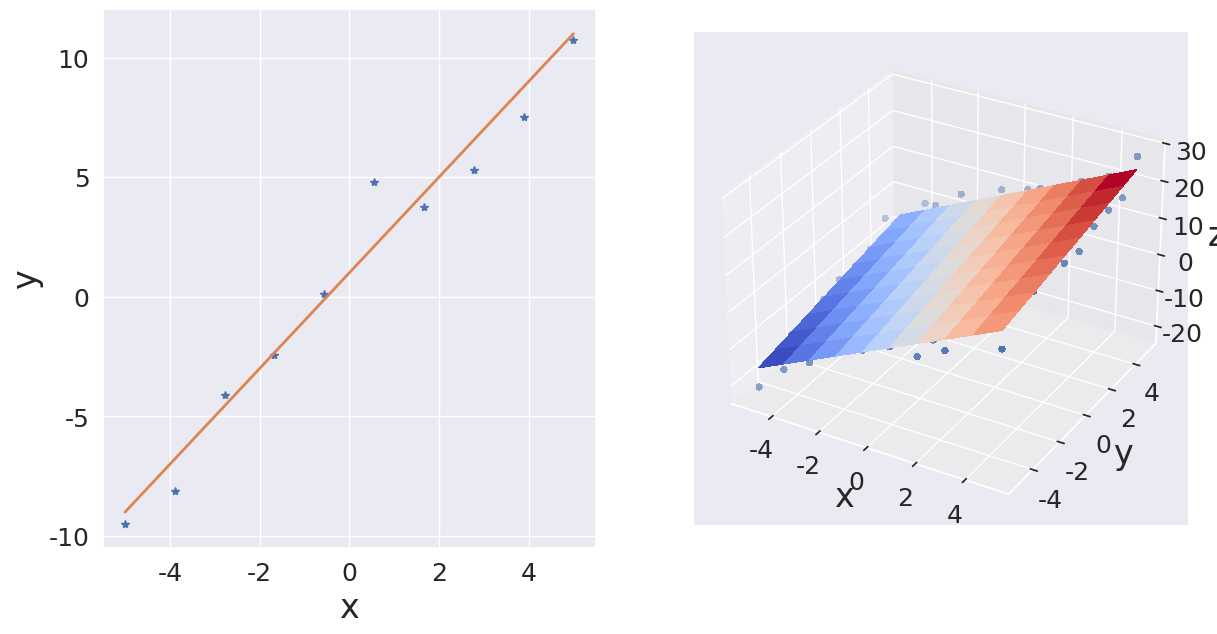

Reproduce this figure in Python.
# -*- coding: utf-8 -*-
"""
Created on Thu Jan 30 21:13:22 2020

[redacted]
"""

from scipy import linalg
import numpy as np
import matplotlib.pyplot as plt
from matplotlib import colors
from matplotlib import cm
from mpl_toolkits.mplot3d import Axes3D 

import seaborn as sns

plt.close('all')

sns.set()
SMALL_SIZE = 18
MEDIUM_SIZE = 20
BIGGER_SIZE = 20
plt.rc('font', size=SMALL_SIZE)          # controls default text sizes
plt.rc('axes', titlesize=SMALL_SIZE)     # fontsize of the axes title
plt.rc('axes', labelsize=24)    # fontsize of the x and y labels
plt.rc('xtick', labelsize=SMALL_SIZE)    # fontsize of the tick labels
plt.rc('ytick', labelsize=SMALL_SIZE)    # fontsize of the tick labels
plt.rc('legend', fontsize=SMALL_SIZE)    # legend fontsize
plt.rc('figure', titlesize=BIGGER_SIZE)  # fontsize of the figure title
plt.close('all')
nSample = 10

x = np.linspace(-5, 5, nSample)

y = 2 * x + 1

err = np.random.randn(nSample)

plt.figure(1, figsize=(14, 7))
plt.subplot(121)
plt.plot(x, y + err, '*', label='observation')
plt.plot(x, y, '-', label='model',lw=2)
plt.xlabel('x')
plt.ylabel('y')

x1 = np.linspace(-5, 5, nSample)
x2 = np.linspace(-5, 5, nSample)
X1, X2 = np.meshgrid(x1, x2)


Z = 3 * X1 + X2 + 4
err = np.random.randn(*Z.shape) * 3

ax = plt.subplot(1, 2, 2, projection='3d')
surf = ax.plot_surface(X1, X2, Z, cmap=cm.coolwarm,
                       linewidth=0, antialiased=False)
ax.scatter(X1, X2, Z + err, cmap=cm.coolwarm,
                       linewidth=0, antialiased=False)
plt.xlabel('x')
plt.ylabel('y')
ax.set_zlabel('z')
plt.savefig('linearRegressionModelDemo.png',dpi=300)